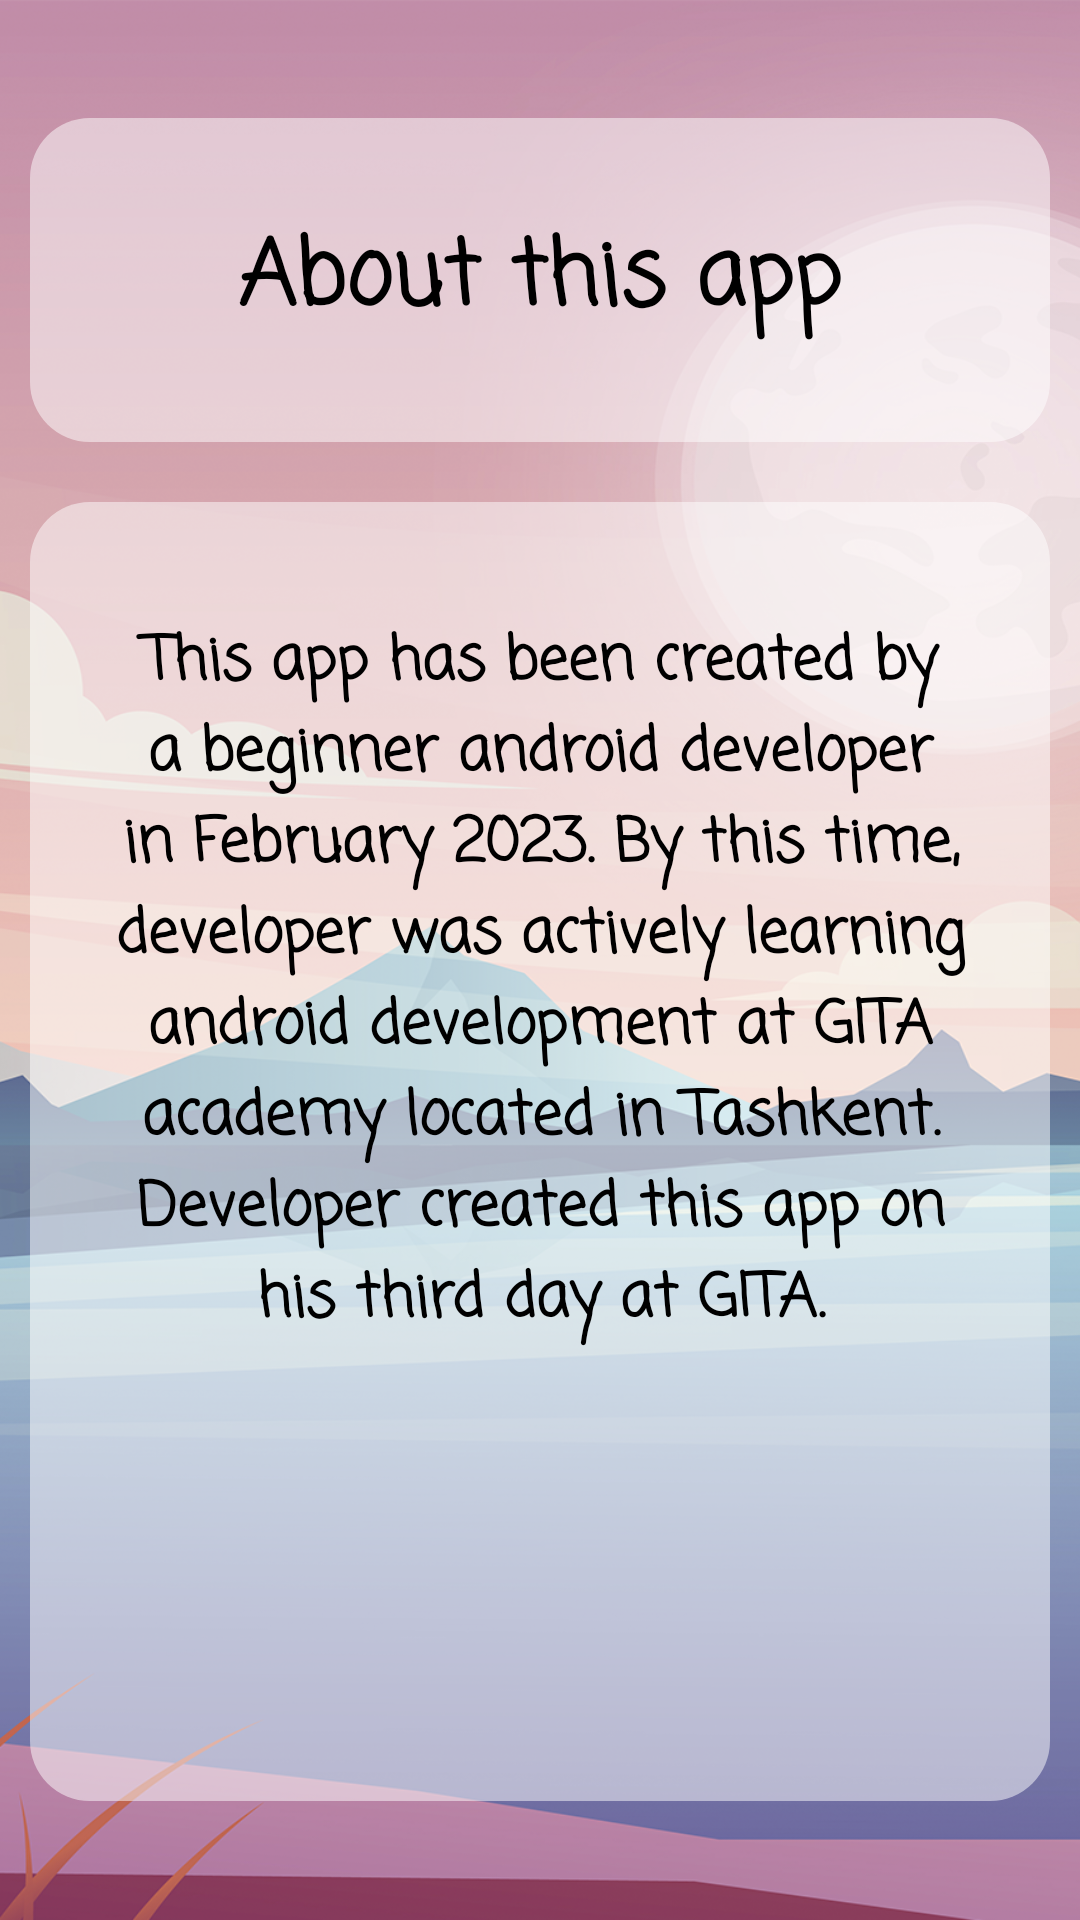

Write the Android layout XML for this screen, with the resource values it uses.
<!-- AndroidManifest.xml: application theme Theme.MyPuzzle15 -->
<!-- res/layout/activity_about.xml -->
<?xml version="1.0" encoding="utf-8"?>
<LinearLayout xmlns:android="http://schemas.android.com/apk/res/android"
    xmlns:app="http://schemas.android.com/apk/res-auto"
    xmlns:tools="http://schemas.android.com/tools"
    android:layout_width="match_parent"
    android:layout_height="match_parent"
    android:background="@drawable/bg_game_window"
    android:gravity="center"
    android:orientation="vertical"
    tools:context=".AboutActivity">

    <LinearLayout
        android:layout_width="360dp"
        android:layout_height="581dp"
        android:layout_gravity="center"
        android:orientation="vertical"
        android:weightSum="5">

        <LinearLayout
            android:layout_width="match_parent"
            android:layout_height="0dp"
            android:layout_margin="10dp"
            android:layout_weight="1"
            android:background="@drawable/grid_style"
            android:gravity="center">

            <TextView
                android:layout_width="wrap_content"
                android:layout_height="wrap_content"
                android:layout_gravity="center"
                android:fontFamily="casual"
                android:text="About this app"
                android:textColor="@color/black"
                android:textSize="30sp"
                android:textStyle="bold" />

        </LinearLayout>

        <LinearLayout
            android:layout_width="match_parent"
            android:layout_height="0dp"
            android:layout_margin="10dp"
            android:layout_weight="4"
            android:background="@drawable/grid_style"
            android:orientation="vertical">

            <TextView
                android:layout_width="wrap_content"
                android:layout_height="280dp"
                android:fontFamily="casual"
                android:gravity="center"
                android:text="@string/about"
                android:textColor="@color/black"
                android:textSize="20sp"
                android:textStyle="bold" />

        </LinearLayout>

    </LinearLayout>

</LinearLayout>
<!-- resources referenced by this layout -->
<resources>
  <color name="black">#FF000000</color>
  <!-- drawable bg_game_window: png bitmap (drawable, 800995 bytes) -->
  <!-- drawable grid_style (drawable) -->
  <?xml version="1.0" encoding="utf-8"?>
  <selector xmlns:android="http://schemas.android.com/apk/res/android">
      <item>
          <shape>
              <solid android:color="#80FFFFFF" />
              <corners android:radius="20dp" />
              <padding android:bottom="20dp" android:left="20dp" android:right="20dp" android:top="20dp" />
          </shape>
      </item>
  </selector>
  <string name="about">This app has been created by a beginner android developer in February 2023. By this time,  developer was actively learning android development at GITA academy located in Tashkent. Developer created this app on his third day at GITA.</string>
  <style name="Theme.MyPuzzle15" parent="Theme.MaterialComponents.DayNight.NoActionBar">
          
          <item name="colorPrimary">@color/purple_500</item>
          <item name="colorPrimaryVariant">@color/purple_700</item>
          <item name="colorOnPrimary">@color/white</item>
          
          <item name="colorSecondary">@color/teal_200</item>
          <item name="colorSecondaryVariant">@color/teal_700</item>
          <item name="colorOnSecondary">@color/black</item>
          
          <item name="android:statusBarColor">#D38EA9</item>
          
      </style>
  <color name="purple_500">#FF6200EE</color>
  <color name="purple_700">#FF3700B3</color>
  <color name="white">#FFFFFFFF</color>
  <color name="teal_200">#FF03DAC5</color>
  <color name="teal_700">#FF018786</color>
</resources>
